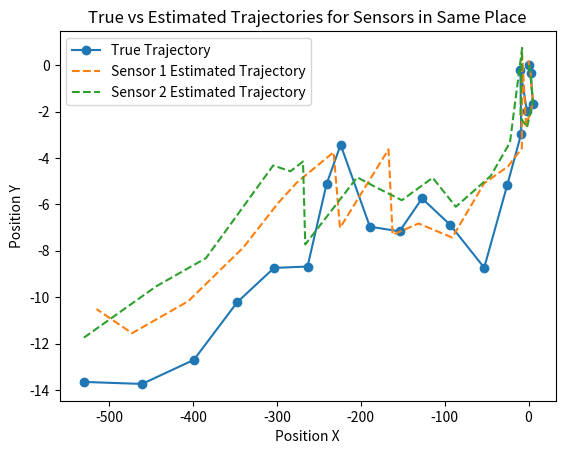
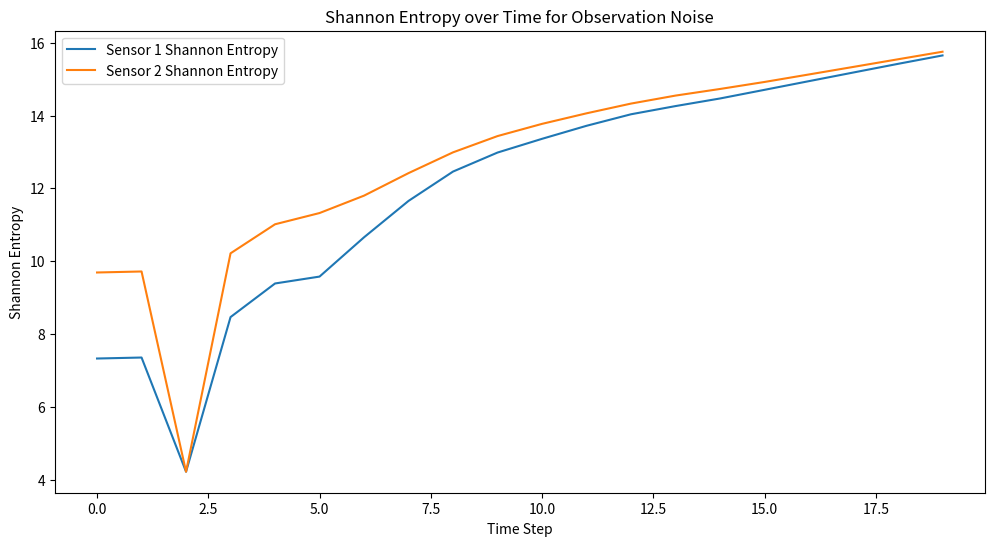
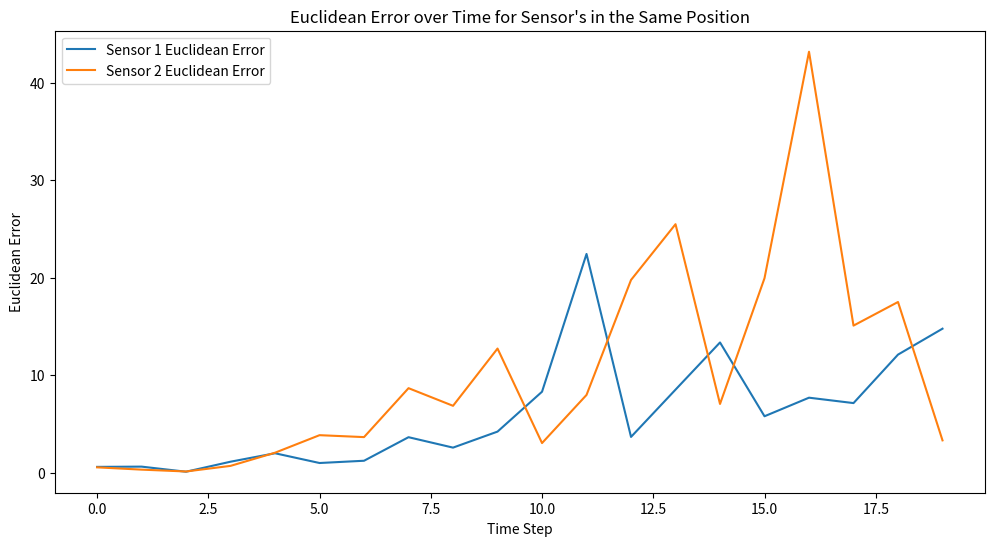

Python code for these plots, in order:
import numpy as np
import matplotlib.pyplot as plt
dt = 5  
totalTime = 100 
numSteps = int(totalTime / dt) 
F = np.array([[1, 0, dt, 0],
              [0, 1, 0, dt],
              [0, 0, 1, 0],
              [0, 0, 0, 1]])  

q = 0.1
Q = q * np.array([[dt**3/3, dt**2/2, 0, 0],
                  [dt**2/2, dt, 0, 0],
                  [0, 0, dt**3/3, dt**2/2],
                  [0, 0, dt**2/2, dt]])  

def simulationTrajectory(numSteps, F, x0, Q):
    trajectory = np.zeros((4, numSteps))
    trajectory[:, 0] = x0
    for k in range(1, numSteps):
        noise = np.random.multivariate_normal([0, 0, 0, 0], Q)
        trajectory[:, k] = F @ trajectory[:, k - 1] + noise
    return trajectory

x0 = np.array([0, 10, 0, 0])  
P0 = np.eye(4) * 10
trajectory = simulationTrajectory(numSteps, F, x0, Q)

print("Final X position:", trajectory[0, -1])


sensor_locations = np.array([[50, 0], [50, 0]])


H = np.array([[1, 0, 0, 0],
              [0, 0, 1, 0]])

base_noise=0.1
max_noise = 4


def calculateDistance(sensor_location, true_position):
    return np.linalg.norm(sensor_location - true_position)/45

def calculateDynamicNoise(distance, base_noise, max_noise):
    if distance <1:
        return base_noise
    noise = base_noise + np.log(distance * 1.5)
    return min(noise, max_noise)
def calculateDynamicNoise2(distance, base_noise, max_noise):
    if distance <1:
        return base_noise
    noise = base_noise + np.log(distance * 10)
    return min(noise, max_noise)
def kl_divergence(mu1, sigma1, mu2, sigma2):
    d = len(mu1)
    sigma2_inv = np.linalg.inv(sigma2)
    diff_mu = mu2 - mu1
    term1 = diff_mu.T @ sigma2_inv @ diff_mu
    term2 = np.trace(sigma2_inv @ sigma1)
    term3 = np.log(np.linalg.det(sigma2) / np.linalg.det(sigma1))
    kl_divergence_calc = 0.5 * (term1 + term2 - d + term3)
    return kl_divergence_calc
def renyi_divergence(mu1, sigma1, mu2, sigma2, alpha):
    d = len(mu1)
    alpha_comp = 1 - alpha
    diff_mu = mu2 - mu1
    sigma_alpha = alpha * sigma1 + alpha_comp * sigma2
    equation_1 = 0.5 / alpha * np.log(np.linalg.det(sigma_alpha) / (np.linalg.det(sigma1)**alpha * np.linalg.det(sigma2)**alpha_comp))
    equation_2 = 1 / (2 * alpha_comp) * diff_mu.T @ np.linalg.inv(sigma_alpha) @ diff_mu
    renyi_divergence_calc = equation_1 + equation_2
    return renyi_divergence_calc
def renyi_divergence3(mu1, sigma1, mu2, sigma2, alpha3):
  d = len(mu1)
  alpha_comp = 1 - alpha3
  diff_mu = mu2 - mu1
  sigma_alpha = alpha3 * sigma1 + alpha_comp * sigma2
  equation_1 = 0.5 / alpha3 * np.log(np.linalg.det(sigma_alpha) / (np.linalg.det(sigma1)**alpha3 * np.linalg.det(sigma2)**alpha_comp))
  equation_2 = 1 / (2 * alpha_comp) * diff_mu.T @ np.linalg.inv(sigma_alpha) @ diff_mu
  renyi_divergence_calc = equation_1 + equation_2
  return renyi_divergence_calc

def renyi_divergence2(mu1, sigma1, mu2, sigma2, alpha2):
    d = len(mu1)
    alpha_comp = 1 - alpha2
    diff_mu = mu2 - mu1
    sigma_alpha = alpha2 * sigma1 + alpha_comp * sigma2
    equation_1 = 0.5 / alpha2 * np.log(np.linalg.det(sigma_alpha) / (np.linalg.det(sigma1)**alpha2 * np.linalg.det(sigma2)**alpha_comp))
    equation_2 = 1 / (2 * alpha_comp) * diff_mu.T @ np.linalg.inv(sigma_alpha) @ diff_mu
    renyi_divergence_calc = equation_1 + equation_2
    return renyi_divergence_calc

def run_kalmanFilter(F, H, Q, x0, P0, trajectory, numSteps, sensor_locations, base_noise, max_noise):
    num_sensors = len(sensor_locations)
    x_estimate = np.copy(x0)
    P_estimate = np.copy(P0)
    all_x_estimates = np.zeros((num_sensors, 4, numSteps))
    all_P_updates = np.zeros((num_sensors, 4, 4, numSteps))
    all_mutual_info = np.zeros((num_sensors, numSteps))
    all_euclidean_errors = np.zeros((num_sensors, numSteps))
    all_shannon_entropy = np.zeros((num_sensors, numSteps))
    all_kl_divergences = np.zeros((num_sensors, num_sensors, numSteps))
    all_renyi_divergences = np.zeros((num_sensors, num_sensors, numSteps))
    all_renyi_divergences2 = np.zeros((num_sensors, num_sensors, numSteps))
    all_renyi_divergences3 = np.zeros((num_sensors, num_sensors, numSteps))
    all_P_updates = np.zeros((num_sensors, 4, 4, numSteps))

    final_x_estimate_store = np.zeros((4, numSteps))
    final_mutual_information = np.zeros(numSteps)
    best_euclidean_errors = np.zeros(numSteps)

    for k in range(numSteps):
        max_mutual_info = -np.inf
        best_sensor_idx = -1
        best_P_predict = None
        best_x_predict = None

        for sensor_idx in range(num_sensors):
            x_predict = F @ x_estimate
            P_predict = F @ P_estimate @ F.T + Q
            true_position = trajectory[[0, 2], k]
            if sensor_idx == 0:

              distance = calculateDistance(sensor_locations[sensor_idx], true_position[:2])
              sigma_p = calculateDynamicNoise(distance, base_noise, max_noise)
            else:
              distance = calculateDistance(sensor_locations[sensor_idx], true_position[:2])
              sigma_p = calculateDynamicNoise2(distance, base_noise, max_noise)

            dynamic_R = np.array([[sigma_p**2, 0], [0, sigma_p**2]])*distance**2
            observation_noise = np.random.multivariate_normal([0, 0], dynamic_R)
            z = true_position + observation_noise

            K = P_predict @ H.T @ np.linalg.inv(H @ P_predict @ H.T + dynamic_R)

            x_update = x_predict + K @ (z - H @ x_predict)
            P_update = (np.eye(4) - K @ H) @ P_predict

            mutual_info = 0.5 * np.log2(np.linalg.det(H @ P_predict @ H.T + dynamic_R) / np.linalg.det(dynamic_R))

            all_x_estimates[sensor_idx, :, k] = x_update
            all_P_updates[sensor_idx, :, :, k] = P_update
            all_mutual_info[sensor_idx, k] = mutual_info
            all_euclidean_errors[sensor_idx, k] = np.linalg.norm(trajectory[[0, 2], k] - x_update[[0, 2]])
            shannon_entropy = 0.5 * np.log((2 * np.pi * np.e) ** 4 * np.linalg.det(P_update))
            all_shannon_entropy[sensor_idx, k] = shannon_entropy




            if mutual_info > max_mutual_info:
                max_mutual_info = mutual_info
                best_sensor_idx = sensor_idx
                best_P_predict = P_predict
                best_x_predict = x_predict


        best_sensor_distance = calculateDistance(sensor_locations[best_sensor_idx], trajectory[[0, 2], k])
        best_sigma_p = calculateDynamicNoise(best_sensor_distance, base_noise, max_noise)
        best_dynamic_R = np.array([[best_sigma_p**2, 0], [0, best_sigma_p**2]])*best_sensor_distance**2
        best_observation = trajectory[[0, 2], k] + np.random.multivariate_normal([0, 0], best_dynamic_R)
        K = best_P_predict @ H.T @ np.linalg.inv(H @ best_P_predict @ H.T + best_dynamic_R)
        x_estimate = best_x_predict + K @ (best_observation - H @ best_x_predict)
        P_estimate = (np.eye(4) - K @ H) @ best_P_predict


        final_x_estimate_store[:, k] = x_estimate
        final_mutual_information[k] = max_mutual_info
        best_euclidean_errors[k] = np.linalg.norm(trajectory[[0, 2], k] - x_estimate[[0, 2]])

    for k in range(numSteps):
        for i in range(num_sensors):
            for j in range(i+1, num_sensors):
                mu1, sigma1 = all_x_estimates[i, :, k], all_P_updates[i, :, :, k]
                mu2, sigma2 = all_x_estimates[j, :, k], all_P_updates[j, :, :, k]
                all_kl_divergences[i, j, k] = kl_divergence(mu1, sigma1, mu2, sigma2)
                all_renyi_divergences[i, j, k] = renyi_divergence(mu1, sigma1, mu2, sigma2, alpha=0.5)
                all_renyi_divergences2[i, j, k] = renyi_divergence(mu1, sigma1, mu2, sigma2, alpha=1.2)
                all_renyi_divergences3[i, j, k] = renyi_divergence(mu1, sigma1, mu2, sigma2, alpha=0.1)



    return all_x_estimates, all_mutual_info, all_euclidean_errors, all_shannon_entropy, all_kl_divergences, all_renyi_divergences, all_renyi_divergences2, all_renyi_divergences3
all_x_estimates, all_mutual_info, all_euclidean_errors, all_shannon_entropy, all_kl_divergences, all_renyi_divergences, all_renyi_divergences2, all_renyi_divergences3 = run_kalmanFilter(F, H, Q, x0, P0, trajectory, numSteps, sensor_locations, base_noise, max_noise)
plt.plot(trajectory[0, :], trajectory[2, :], label='True Trajectory', marker='o')

for sensor_idx, (sensor_x, sensor_y) in enumerate(sensor_locations):
    plt.plot(all_x_estimates[sensor_idx, 0, :], all_x_estimates[sensor_idx, 2, :], label=f'Sensor {sensor_idx+1} Estimated Trajectory', linestyle='dashed')

plt.xlabel('Position X')
plt.ylabel('Position Y')
plt.title('True vs Estimated Trajectories for Sensors in Same Place')
plt.legend()
plt.show()
plt.figure(figsize=(12, 6))
for sensor_idx, (sensor_x, sensor_y) in enumerate(sensor_locations):
    plt.plot(range(numSteps), all_shannon_entropy[sensor_idx, :], label=f'Sensor {sensor_idx+1} Shannon Entropy')

plt.xlabel('Time Step')
plt.ylabel('Shannon Entropy')
plt.title('Shannon Entropy over Time for Observation Noise')
plt.legend()
plt.show()

plt.figure(figsize=(12, 6))


plt.figure(figsize=(12, 6))
for sensor_idx, (sensor_x, sensor_y) in enumerate(sensor_locations):
    plt.plot(range(numSteps), all_euclidean_errors[sensor_idx, :], label=f'Sensor {sensor_idx+1} Euclidean Error')

plt.xlabel('Time Step')
plt.ylabel('Euclidean Error')
plt.title('Euclidean Error over Time for Sensor\'s in the Same Position')
plt.legend()
plt.show()
